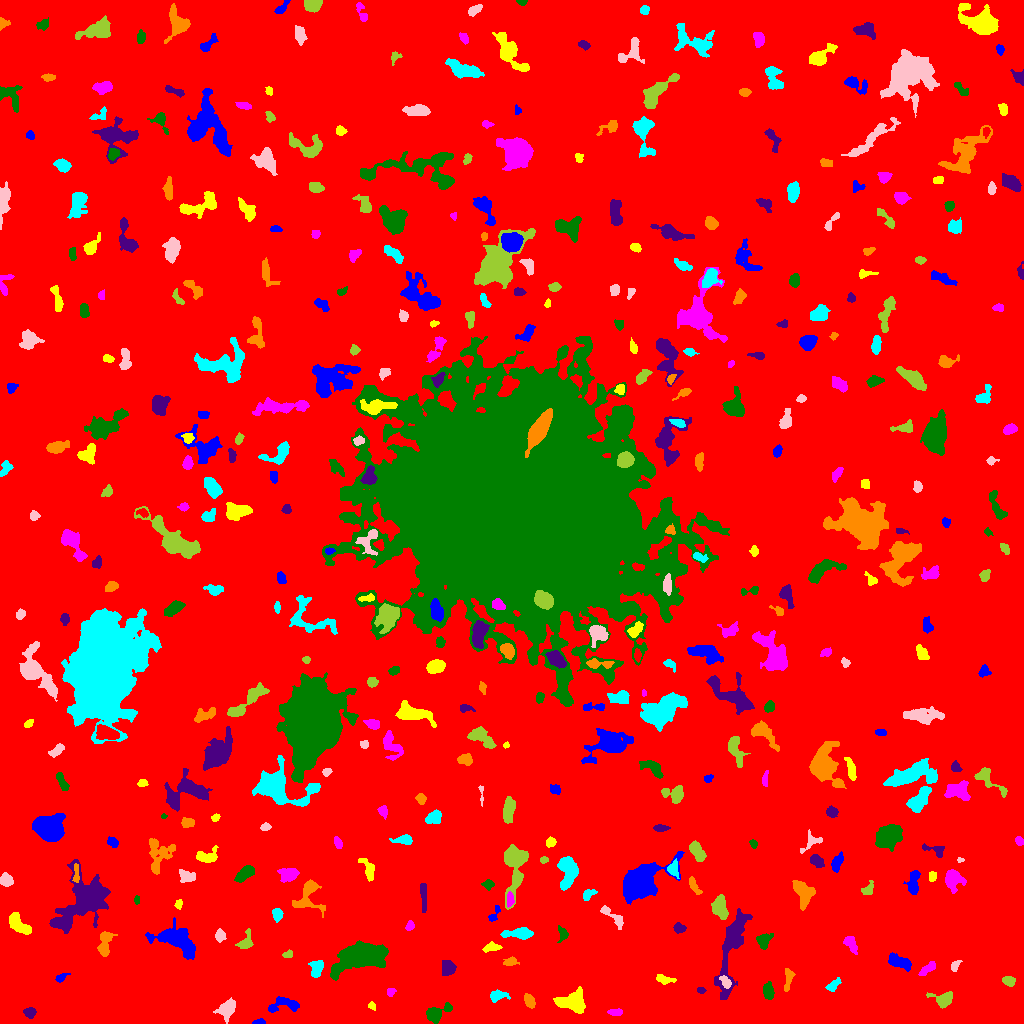

The table this chart was drawn from, first rows:
ID, X, Y, A, B, theta, total_flux, mu_max, mu_median, mu_mean, R_fwhm, R_e, R10, R90, x_start, x_end, y_start, y_end, area, greylevel
0, 520.4, 508.6, 300, 297.1, -1.42, 1594160, 13.0, 1.0, 1.865, 59.11, 232.7, 86.94, 388.5, 0, 1023, 0, 1023, 854719, 1.865
1, 260.8, 1.255, 2.528, 1.167, 0.06282, 94.0, 6.0, 1.0, 1.516, 2.185, 1.784, 0.5642, 3.241, 252, 265, 0, 5, 62, 6.516
2, 371.8, 17.09, 2.163, 1.477, -0.4417, 93.0, 4.0, 2.0, 1.661, 3.09, 2.111, 0.7979, 3.338, 368, 375, 13, 22, 56, 6.661
3, 616.1, 11.47, 3.311, 1.557, 0.003516, 125.0, 3.0, 1.0, 1.289, 3.478, 2.877, 1.128, 4.514, 607, 622, 8, 15, 97, 7.289
4, 435.6, 9.997, 6.362, 3.359, 0.4359, 1189, 10.0, 4.0, 4.246, 5.971, 4.853, 1.871, 7.939, 426, 452, 0, 21, 280, 8.246
5, 29.75, 11.07, 2.76, 2.364, -0.1207, 602.0, 11.0, 5.0, 5.145, 4.068, 3.241, 1.262, 5.078, 23, 36, 5, 16, 117, 9.145
6, 529.5, 22.29, 3.338, 2.189, -1.038, 454.0, 7.0, 3.0, 3.338, 4.406, 3.478, 1.382, 5.47, 524, 535, 15, 30, 136, 8.338
7, 497.3, 27.79, 4.361, 2.453, 0.1179, 409.0, 6.0, 2.0, 2.494, 4.72, 3.785, 1.382, 6.155, 490, 510, 21, 34, 164, 7.494
8, 226.2, 14.23, 4.854, 3.523, 1.152, 613.0, 6.0, 2.0, 2.197, 5.809, 4.886, 1.784, 7.939, 213, 235, 0, 26, 279, 7.197
9, 943.8, 23.91, 4.981, 3.632, -0.02869, 1008, 11.0, 4.0, 4.148, 4.652, 4.514, 1.693, 7.485, 926, 952, 15, 32, 243, 8.148
10, 124.2, 19.46, 2.687, 2.017, 1.099, 206.0, 5.0, 2.0, 2.608, 3.523, 2.821, 1.128, 4.37, 120, 129, 15, 25, 79, 6.608
11, 284.1, 19.11, 8.596, 3.609, 0.03678, 605.0, 6.0, 2.0, 2.153, 5.614, 5.015, 1.871, 7.959, 268, 299, 11, 27, 281, 7.153
12, 571.5, 21.56, 7.845, 4.975, -0.02228, 1638, 8.0, 3.0, 3.434, 8.686, 7.247, 2.877, 10.91, 553, 585, 10, 37, 477, 7.434
13, 390.5, 31.48, 2.165, 1.702, 0.7765, 127.0, 5.0, 2.0, 1.868, 2.585, 2.326, 0.7979, 3.827, 387, 396, 27, 35, 68, 6.868
14, 768.2, 32.34, 3.653, 2.143, -1.409, 535.0, 10.0, 3.0, 3.185, 3.949, 3.523, 1.382, 5.781, 763, 774, 24, 42, 168, 8.185
15, 700.8, 33.33, 2.214, 1.579, -0.1548, 182.0, 5.0, 3.0, 3.434, 3.568, 2.459, 0.9772, 3.656, 697, 706, 30, 36, 53, 8.434
16, 788.6, 45.78, 6.068, 1.898, 1.408, 157.0, 4.0, 1.0, 1.013, 2.877, 3.385, 1.128, 5.614, 784, 795, 32, 55, 155, 6.013
17, 833, 38.31, 4.254, 1.989, 0.7361, 252.0, 4.0, 2.0, 2.016, 5.078, 3.478, 1.382, 5.412, 825, 841, 32, 46, 125, 7.016
18, 726.2, 41.17, 3.183, 1.904, -0.9899, 144.0, 5.0, 1.0, 1.297, 2.326, 2.821, 0.9772, 4.82, 719, 731, 35, 48, 111, 10.3
19, 1009, 43.07, 2.862, 2.047, -0.1292, 459.0, 10.0, 3.0, 3.89, 3.909, 3.038, 1.128, 4.886, 1002, 1015, 37, 47, 118, 8.89
20, 165.8, 19.46, 10.84, 9.772, 0.3191, 19401, 38.0, 7.0, 10.34, 10.45, 11, 4.146, 19.38, 130, 205, 0, 48, 1877, 14.34
21, 60.54, 45.59, 3.247, 1.716, 0.5042, 181.0, 4.0, 2.0, 2.129, 4.029, 2.764, 1.128, 4.478, 55, 70, 41, 50, 85, 8.129
22, 664.3, 44.2, 4.798, 1.756, -0.1558, 184.0, 3.0, 1.0, 1.363, 4.146, 3.385, 1.382, 5.441, 656, 676, 39, 49, 135, 6.363
23, 927.4, 54.45, 5.285, 1.679, 0.6876, 168.0, 3.0, 1.0, 1.151, 4.26, 3.523, 1.382, 5.352, 918, 935, 48, 62, 146, 7.151
24, 358.4, 67.52, 11.1, 5.685, 0.2568, 11677, 36.0, 5.0, 9.532, 8.556, 8.33, 3.241, 15.76, 330, 388, 43, 83, 1225, 13.53
25, 447.3, 55.72, 4.205, 3.476, 1.554, 348.0, 3.0, 2.0, 1.776, 6.283, 4.652, 1.871, 6.979, 442, 456, 48, 63, 196, 7.776
26, 510.8, 62.28, 2.831, 1.962, 0.2567, 213.0, 7.0, 2.0, 1.972, 2.764, 2.706, 0.9772, 4.514, 503, 519, 58, 67, 108, 6.972
27, 316.4, 53.8, 4.318, 2.642, 1.159, 352.0, 4.0, 2.0, 1.796, 5.89, 3.909, 1.596, 6.232, 308, 323, 46, 63, 196, 6.796
28, 955.3, 57.79, 2.652, 1.538, 1.141, 175.0, 6.0, 2.0, 2.035, 3.038, 2.459, 0.9772, 4.029, 951, 962, 52, 63, 86, 7.035
29, 288.2, 69.32, 2.574, 1.799, 0.3454, 121.0, 4.0, 2.0, 1.729, 3.432, 2.459, 0.9772, 3.868, 282, 292, 66, 74, 70, 6.729
30, 613, 64.42, 9.678, 4.632, 0.6999, 1757, 8.0, 3.0, 3.236, 8.137, 7.203, 2.706, 11.55, 597, 638, 47, 79, 543, 7.236
31, 898.1, 62.18, 6.411, 2.504, -0.3822, 883.0, 9.0, 3.0, 3.307, 5.046, 4.787, 1.784, 7.485, 888, 911, 52, 71, 267, 8.307
32, 492, 76.39, 3.851, 1.925, 0.1476, 178.0, 3.0, 1.0, 1.348, 4.107, 3.192, 1.262, 5.14, 482, 502, 71, 82, 132, 6.348
33, 850.8, 79.78, 4.831, 2.357, -1.083, 277.0, 4.0, 2.0, 1.629, 5.352, 3.909, 1.382, 6.129, 843, 857, 69, 87, 170, 6.629
34, 764, 82.88, 3.917, 3.047, 1.135, 452.0, 5.0, 2.0, 2.457, 4.951, 3.989, 1.693, 6.433, 756, 773, 74, 90, 184, 7.457
35, 731.9, 77.25, 23.06, 4.796, 1.324, 3612, 11.0, 3.0, 3.51, 7.632, 9.608, 3.568, 15.71, 714, 752, 24, 115, 1029, 7.51
36, 104.8, 80.4, 6.528, 2.853, 1.368, 961.0, 9.0, 4.0, 3.626, 5.109, 4.918, 1.954, 7.818, 97, 117, 67, 92, 265, 7.626
37, 519.9, 90.08, 7.101, 2.263, 0.001836, 709.0, 7.0, 2.0, 2.597, 4.983, 4.442, 1.784, 7.247, 500, 533, 84, 96, 273, 7.597
38, 219.7, 87.57, 2.72, 2.092, -1.545, 158.0, 4.0, 1.0, 1.374, 3.909, 2.985, 0.9772, 4.787, 215, 226, 81, 95, 115, 6.374
39, 245.3, 80.75, 4.654, 2.924, 1.084, 389.0, 6.0, 2.0, 2.185, 4.442, 3.613, 1.493, 6.232, 235, 253, 75, 95, 178, 7.185
40, 383.8, 89.42, 4.7, 2.44, -0.2963, 396.0, 6.0, 2.0, 2.46, 4.787, 3.742, 1.493, 6.129, 377, 398, 84, 96, 161, 7.46
41, 177.6, 82.77, 11.54, 5.886, -0.4738, 3161, 9.0, 4.0, 4.084, 10.14, 8.593, 3.478, 13.48, 145, 195, 64, 106, 774, 8.084
42, 18.23, 99.29, 6.84, 3.063, -0.761, 999.0, 7.0, 3.0, 3.286, 6.887, 5.352, 2.185, 8.176, 9, 31, 89, 111, 304, 8.286
43, 410.0, 97.59, 2.369, 1.798, 1.177, 96.0, 3.0, 1.0, 1.247, 2.821, 2.459, 0.9772, 4.107, 405, 414, 93, 103, 77, 6.247
44, 562.5, 89.61, 3.429, 2.202, -1.386, 194.0, 4.0, 2.0, 1.658, 4.406, 3.192, 1.128, 5.109, 557, 568, 81, 98, 117, 6.658
45, 678.9, 95.2, 2.553, 2.123, -0.2426, 181.0, 5.0, 2.0, 1.676, 2.985, 2.877, 1.128, 4.618, 673, 686, 90, 101, 108, 6.676
46, 307.7, 131.2, 8.794, 4.385, 1.145, 907.0, 9.0, 1.0, 2.08, 4.37, 4.853, 1.784, 8.867, 292, 325, 106, 144, 436, 7.08
47, 277.3, 109, 3.022, 2.341, -1.419, 325.0, 6.0, 3.0, 2.664, 4.514, 3.385, 1.382, 5.262, 272, 283, 101, 115, 122, 7.664
48, 611.9, 107.7, 8.491, 2.347, -0.6826, 466.0, 6.0, 2.0, 2.33, 5.078, 4.478, 1.693, 6.933, 600, 623, 94, 118, 200, 6.33
49, 720.1, 116.1, 5.953, 3.308, -1.426, 1204, 7.0, 4.0, 4.04, 7.485, 5.642, 2.326, 8.482, 711, 728, 104, 129, 298, 8.04
50, 367.5, 121.5, 6.415, 2.419, -1.11, 343.0, 4.0, 1.0, 1.491, 5.585, 4.222, 1.596, 6.956, 361, 377, 109, 134, 230, 7.491
51, 494.2, 108.8, 4.835, 1.876, 1.055, 248.0, 5.0, 2.0, 2.455, 3.742, 3.141, 1.262, 4.886, 488, 500, 102, 118, 101, 7.455
52, 178.3, 119.2, 2.391, 1.825, 1.433, 221.0, 6.0, 3.0, 3.348, 3.827, 2.706, 0.9772, 4.068, 174, 182, 114, 124, 66, 8.348
53, 509.8, 123.7, 3.771, 1.852, 1.541, 299.0, 5.0, 3.0, 3.02, 4.886, 3.432, 1.382, 4.983, 507, 514, 116, 132, 99, 10.02
54, 136.7, 123.5, 2.363, 1.204, -0.0, 90.0, 3.0, 2.0, 1.875, 3.192, 2.111, 0.7979, 3.192, 134, 139, 119, 128, 48, 6.875
55, 423.1, 128.7, 8.824, 1.334, -1.532, 162.0, 4.0, 1.0, 0.9419, 2.257, 4.146, 1.128, 6.155, 420, 426, 111, 140, 172, 5.942
56, 803.1, 131.3, 7.149, 4.233, -1.194, 1087, 9.0, 3.0, 2.846, 4.184, 5.836, 2.111, 9.167, 792, 815, 113, 143, 382, 7.846
57, 588.1, 129.4, 3.175, 2.104, 0.5539, 218.0, 4.0, 2.0, 1.912, 4.618, 3.09, 1.262, 4.886, 583, 597, 123, 134, 114, 6.912
58, 5.662, 143.2, 3.033, 2.602, -1.322, 390.0, 6.0, 2.0, 2.532, 4.72, 3.523, 1.382, 5.614, 0, 13, 137, 151, 154, 7.532
59, 867.9, 134.0, 3.624, 2.447, 0.9567, 210.0, 4.0, 2.0, 1.736, 4.687, 3.338, 1.382, 5.232, 861, 873, 129, 143, 121, 6.736
... 395 more rows
